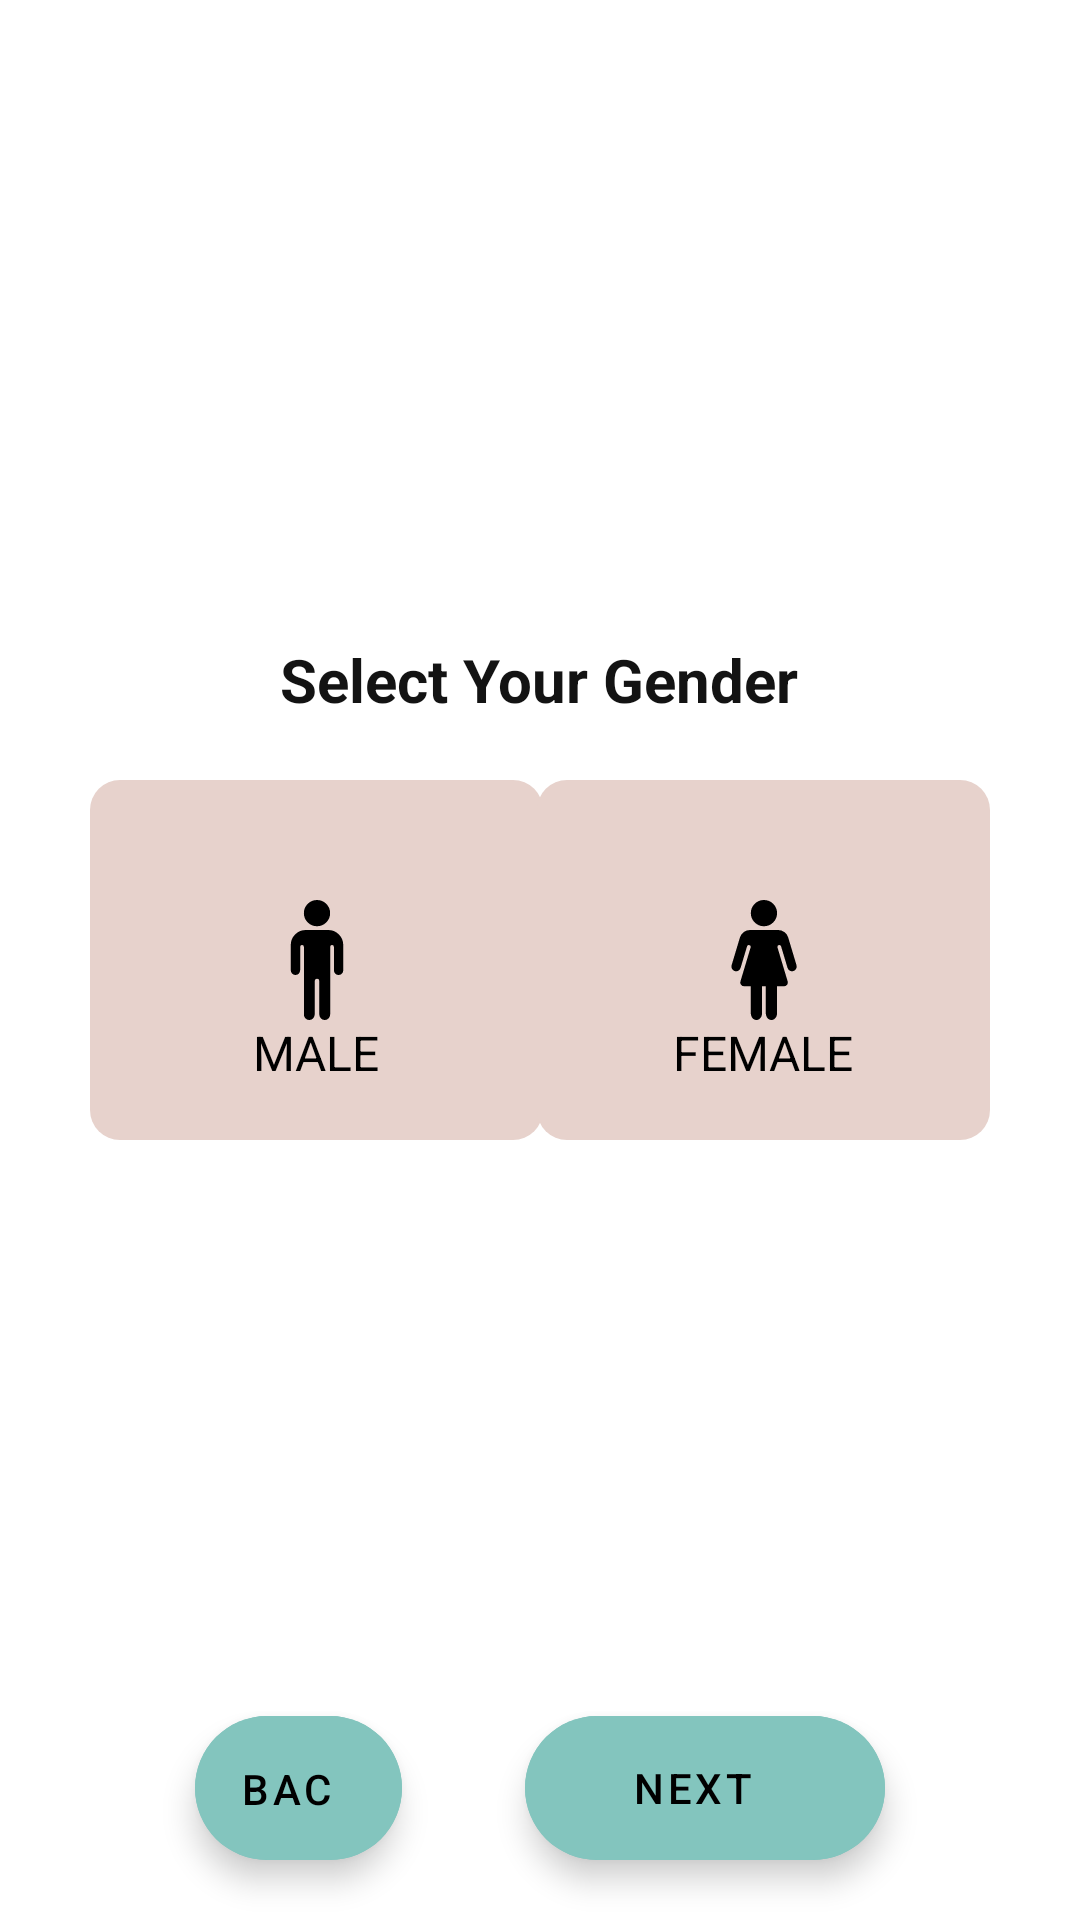

The Android layout XML behind this screen, and the referenced resources:
<!-- AndroidManifest.xml: application theme Theme.NutritionApp -->
<!-- res/layout/fragment_gender.xml -->
<?xml version="1.0" encoding="utf-8"?>

<RelativeLayout xmlns:android="http://schemas.android.com/apk/res/android"
    xmlns:tools="http://schemas.android.com/tools"
    android:layout_width="match_parent"
    android:layout_height="match_parent"
    android:background="@color/white"
    tools:context=".Register.GenderFragment">


    <TextView
        android:id="@+id/textView5"
        android:layout_width="wrap_content"
        android:layout_height="wrap_content"
        android:layout_centerHorizontal="true"
        android:layout_marginTop="65dp"
        android:gravity="center"
        android:layout_above="@id/fragment_gender_maleLogo"
        android:layout_marginBottom="20dp"
        android:text="@string/select_your_sex"
        android:textColor="#131313"
        android:textSize="20sp"
        android:textStyle="bold" />

    <RelativeLayout
        android:id="@+id/fragment_gender_maleLogo"
        android:layout_width="wrap_content"
        android:layout_height="wrap_content"
        android:layout_centerVertical="true"
        android:layout_marginStart="30dp"
        android:padding="20dp"
        android:background="@drawable/registermalefemalenotfocus">


        <ImageView
            android:id="@+id/image_male"
            android:layout_width="111dp"
            android:layout_height="120px"
            android:layout_centerInParent="true"
            android:layout_marginTop="10dp"
            android:layout_marginBottom="10dp"
            android:src="@drawable/maleicon" />

        <TextView
            android:layout_width="50dp"
            android:layout_height="20dp"
            android:layout_below="@id/image_male"
            android:layout_centerHorizontal="true"
            android:gravity="center"
            android:text="MALE"
            android:textColor="@color/black"
            android:textSize="16sp" />

    </RelativeLayout>


    <RelativeLayout
        android:id="@+id/fragment_gender_femaleLogo"
        android:layout_width="wrap_content"
        android:layout_height="wrap_content"
        android:padding="20dp"
        android:layout_alignParentEnd="true"
        android:layout_centerVertical="true"
        android:layout_marginEnd="30dp"
        android:background="@drawable/registermalefemalenotfocus">


        <ImageView
            android:id="@+id/image_female"
            android:layout_width="111dp"
            android:layout_height="120px"
            android:layout_centerInParent="true"
            android:layout_marginTop="10dp"
            android:layout_marginBottom="10dp"
            android:src="@drawable/femaleicon" />

        <TextView
            android:layout_width="65dp"
            android:layout_height="20dp"
            android:layout_below="@id/image_female"
            android:layout_centerHorizontal="true"
            android:gravity="center"
            android:text="FEMALE"
            android:textColor="@color/black"
            android:textSize="16sp" />
    </RelativeLayout>


    <com.google.android.material.floatingactionbutton.ExtendedFloatingActionButton
        android:id="@+id/gender_next"
        android:layout_width="wrap_content"
        android:layout_height="wrap_content"
        android:layout_gravity="center_horizontal"
        android:layout_alignParentEnd="true"
        android:layout_alignParentBottom="true"
        android:layout_marginEnd="65dp"
        android:layout_marginBottom="20dp"
        android:backgroundTint="@color/primaryColor"
        android:clickable="true"
        android:gravity="center"
        android:src="@drawable/ic_baseline_arrow_forward_24"
        android:text="NEXT" />

    <com.google.android.material.floatingactionbutton.ExtendedFloatingActionButton
        android:id="@+id/gender_back"
        android:layout_width="wrap_content"
        android:layout_height="wrap_content"
        android:layout_alignParentStart="true"
        android:layout_alignParentBottom="true"
        android:layout_marginStart="65dp"
        android:layout_marginEnd="41dp"
        android:layout_marginBottom="20dp"
        android:layout_toStartOf="@+id/gender_next"
        android:backgroundTint="@color/primaryColor"
        android:clickable="true"
        android:gravity="center"
        android:src="@drawable/ic_baseline_arrow_forward_24"
        android:text="BACK" />
</RelativeLayout>
<!-- resources referenced by this layout -->
<resources>
  <color name="black">#FF000000</color>
  <color name="primaryColor">#83C5BE</color>
  <color name="white">#FFFFFFFF</color>
  <!-- drawable femaleicon (drawable-v24) -->
  <vector android:height="24dp" android:viewportHeight="512"
      android:viewportWidth="512" android:width="24dp" xmlns:android="http://schemas.android.com/apk/res/android">
      <path android:fillColor="#FF000000" android:pathData="M255.75,56m-56,0a56,56 0,1 1,112 0a56,56 0,1 1,-112 0"/>
      <path android:fillColor="#FF000000" android:pathData="M394.63,277.9l-10.33,-34.41v-0.11l-22.46,-74.86h-0.05l-2.51,-8.45a44.87,44.87 0,0 0,-43 -32.08h-120a44.84,44.84 0,0 0,-43 32.08l-2.51,8.45h-0.06l-22.46,74.86v0.11l-10.37,34.41c-3.12,10.39 2.3,21.66 12.57,25.14a20,20 0,0 0,25.6 -13.18l25.58,-85.25 2.17,-7.23a8,8 0,0 1,15.53 2.62,7.78 7.78,0 0,1 -0.17,1.61L155.43,347.4a16,16 0,0 0,15.32 20.6h29v114.69c0,16.46 10.53,29.31 24,29.31s24,-12.85 24,-29.31V368h16v114.69c0,16.46 10.53,29.31 24,29.31s24,-12.85 24,-29.31V368h30a16,16 0,0 0,15.33 -20.6l-43.74,-145.81a7.52,7.52 0,0 1,-0.16 -1.59,8 8,0 0,1 15.54,-2.63l2.17,7.23 25.57,85.25A20,20 0,0 0,382.05 303c10.27,-3.44 15.69,-14.71 12.58,-25.1z"/>
  </vector>
  <!-- drawable ic_baseline_arrow_forward_24 (drawable) -->
  <vector xmlns:android="http://schemas.android.com/apk/res/android"
      android:width="24dp"
      android:height="24dp"
      android:viewportWidth="24"
      android:viewportHeight="24"
      android:autoMirrored="true">
    <path
        android:fillColor="@android:color/black"
        android:pathData="M12,4l-1.41,1.41L16.17,11H4v2h12.17l-5.58,5.59L12,20l8,-8z"/>
  </vector>
  <!-- drawable maleicon (drawable-v24) -->
  <vector android:height="24dp" android:viewportHeight="512"
      android:viewportWidth="512" android:width="24dp" xmlns:android="http://schemas.android.com/apk/res/android">
      <path android:fillColor="#FF000000" android:pathData="M256,56m-56,0a56,56 0,1 1,112 0a56,56 0,1 1,-112 0"/>
      <path android:fillColor="#FF000000" android:pathData="M304,128h-96a64.19,64.19 0,0 0,-64 64v107.52c0,10.85 8.43,20.08 19.27,20.47A20,20 0,0 0,184 300v-99.73a8.18,8.18 0,0 1,7.47 -8.25,8 8,0 0,1 8.53,8V489a23,23 0,0 0,23 23,23 23,0 0,0 23,-23V346.34a10.24,10.24 0,0 1,9.33 -10.34A10,10 0,0 1,266 346v143a23,23 0,0 0,23 23,23 23,0 0,0 23,-23V200.27a8.18,8.18 0,0 1,7.47 -8.25,8 8,0 0,1 8.53,8v99.52c0,10.85 8.43,20.08 19.27,20.47A20,20 0,0 0,368 300V192a64.19,64.19 0,0 0,-64 -64z"/>
  </vector>
  <!-- drawable registermalefemalenotfocus (drawable-v24) -->
  <?xml version="1.0" encoding="utf-8"?>
  
  <shape xmlns:android="http://schemas.android.com/apk/res/android"
      android:shape="rectangle">
      <solid android:color="#E7D2CC">
  
      </solid>
      <corners
          android:radius="10dp">
  
      </corners>
  
  </shape>
  <string name="select_your_sex">Select Your Gender</string>
  <style name="Theme.NutritionApp" parent="Theme.MaterialComponents.DayNight.DarkActionBar">
          
          <item name="colorPrimary">@color/purple_500</item>
          <item name="colorPrimaryVariant">@color/purple_700</item>
          <item name="colorOnPrimary">@color/white</item>
          
          <item name="colorSecondary">@color/teal_200</item>
          <item name="colorSecondaryVariant">@color/teal_700</item>
          <item name="colorOnSecondary">@color/black</item>
          
          <item name="android:statusBarColor" tools:targetApi="l">?attr/colorPrimaryVariant</item>
          
      </style>
  <color name="purple_500">#FF6200EE</color>
  <color name="purple_700">#FF3700B3</color>
  <color name="teal_200">#FF03DAC5</color>
  <color name="teal_700">#FF018786</color>
</resources>
